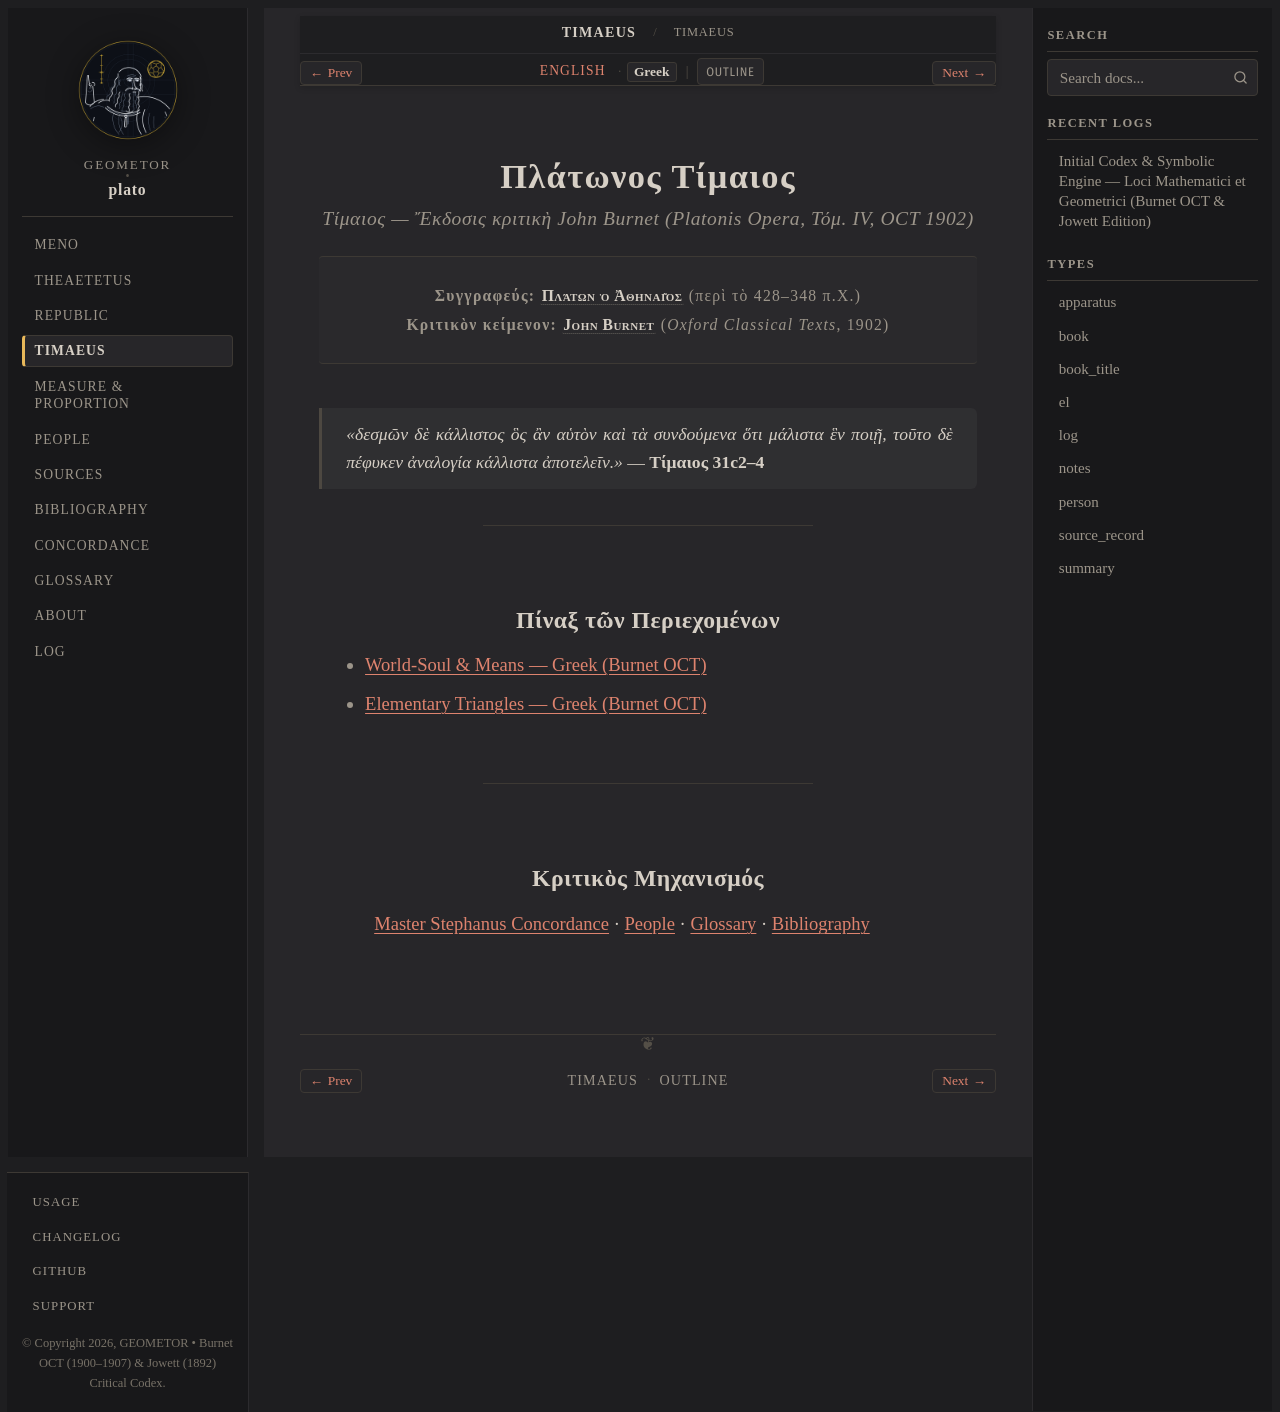

repository: geometor/plato · page: timaeus/title-el.html · generator: sphinx

:type: book_title
:layout: book
:title: Πλάτωνος Τίμαιος
:book_title: Πλάτωνος Τίμαιος
:book_subtitle: Ἡ Ψυχὴ τοῦ Κόσμου καὶ τὰ Πέντε Σχήματα (ed. J. Burnet, OCT)
:author: Πλάτων ὁ Ἀθηναῖος
:toc_label: Πίναξ
:persons_label: Πρόσωπα
:bibliography_label: Βιβλιογραφία
:glossary_label: Γλωσσάριον
:tracks: English: index | Greek: title-el

.. _timaeus-title-el:

=================
Πλάτωνος Τίμαιος
=================

.. rubric:: *Τίμαιος* — Ἔκδοσις κριτικὴ John Burnet (*Platonis Opera*, Τόμ. IV, OCT 1902)

.. container:: title-page

   | **Συγγραφεύς:** :person:`Πλάτων ὁ Ἀθηναῖος <plato>` (περὶ τὸ 428–348 π.Χ.)
   | **Κριτικὸν κείμενον:** :person:`John Burnet <burnet>` (*Oxford Classical Texts*, 1902)

.. epigraph::

   *«δεσμῶν δὲ κάλλιστος ὃς ἂν αὑτὸν καὶ τὰ συνδούμενα ὅτι μάλιστα ἓν ποιῇ, τοῦτο δὲ πέφυκεν ἀναλογία κάλλιστα ἀποτελεῖν.»* — **Τίμαιος 31c2–4**

----

Πίναξ τῶν Περιεχομένων
----------------------

* :doc:`31b-36d/greek`
* :doc:`53c-56c/greek`

----

Κριτικὸς Μηχανισμός
-------------------

:doc:`/concordance` · :doc:`/people/index` · :doc:`/glossary` · :doc:`/bibliography`
